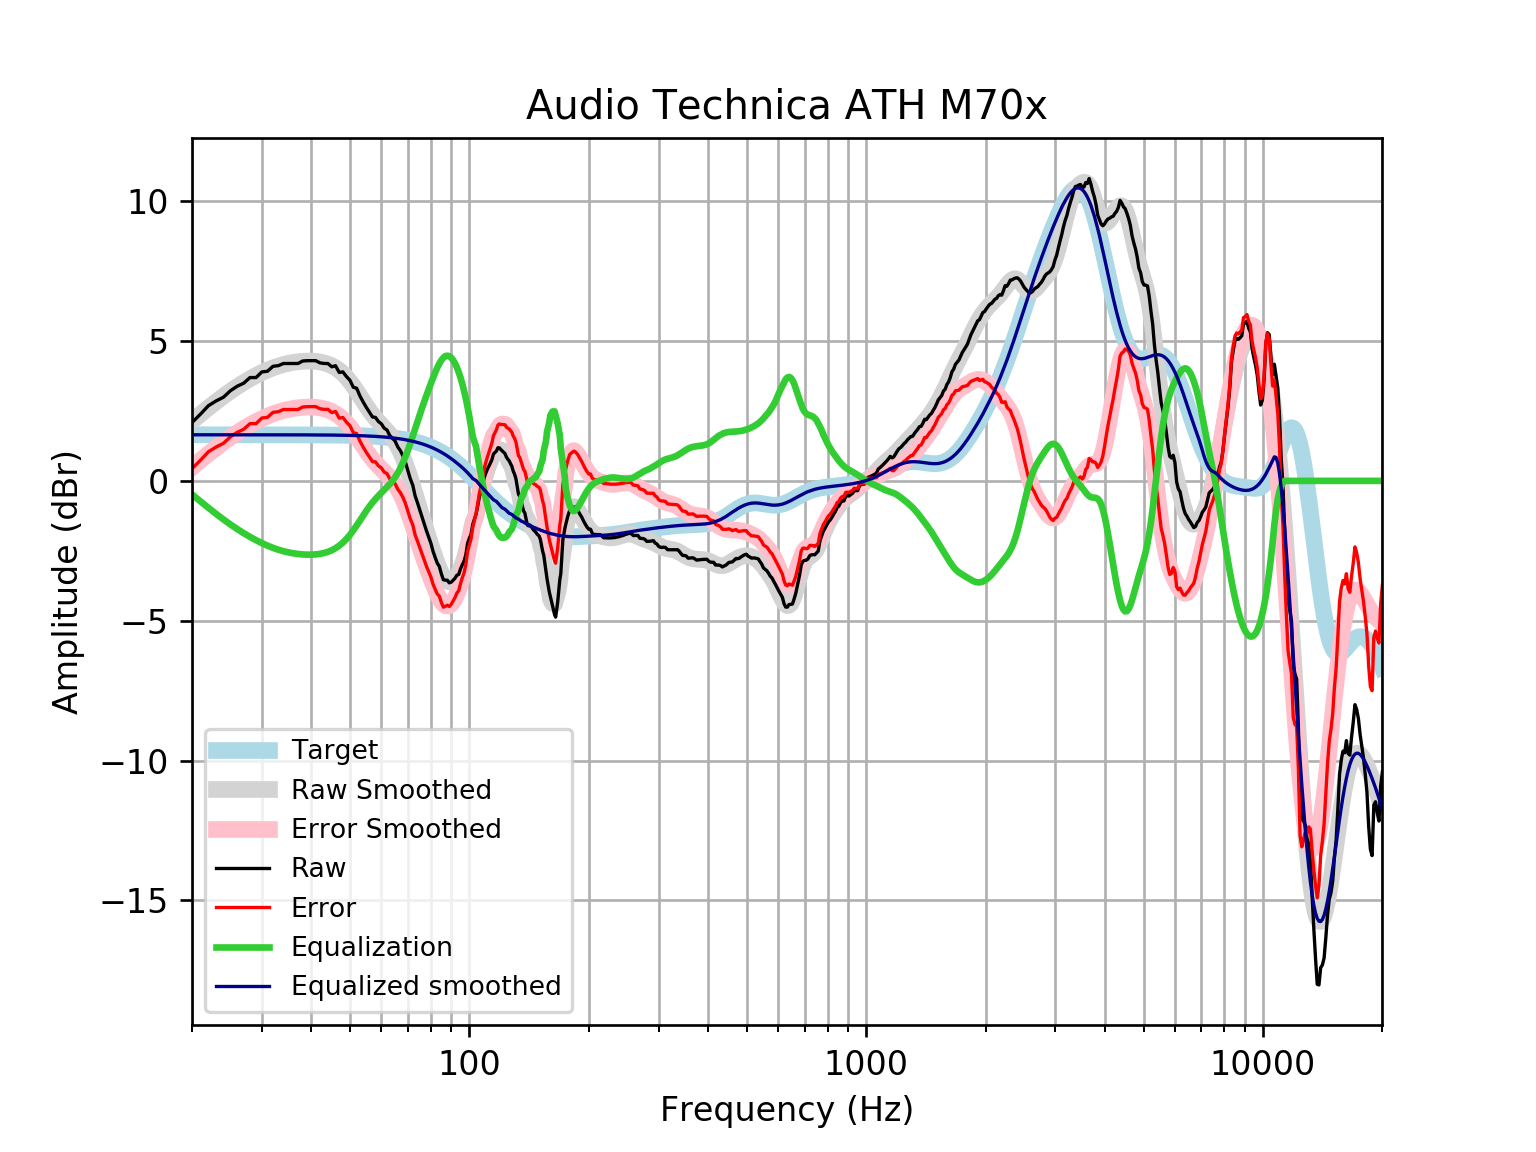

Data behind this chart, as committed beside it:
frequency, raw, error, smoothed, error_smoothed, equalization, equalized_raw, equalized_smoothed, target
20, 2.085, 0.4367, 2.13, 0.4818, -0.4818, 1.603, 1.648, 1.648
21, 2.383, 0.7352, 2.379, 0.7316, -0.7316, 1.651, 1.648, 1.648
22, 2.688, 1.04, 2.612, 0.9643, -0.9643, 1.724, 1.648, 1.648
23, 2.858, 1.21, 2.828, 1.18, -1.18, 1.678, 1.648, 1.648
24, 2.99, 1.342, 3.026, 1.378, -1.378, 1.611, 1.648, 1.648
25, 3.224, 1.576, 3.206, 1.559, -1.559, 1.665, 1.648, 1.648
26, 3.384, 1.736, 3.37, 1.722, -1.722, 1.661, 1.648, 1.648
27, 3.493, 1.845, 3.517, 1.87, -1.87, 1.623, 1.648, 1.648
28, 3.694, 2.046, 3.65, 2.002, -2.002, 1.692, 1.647, 1.647
29, 3.694, 2.046, 3.768, 2.12, -2.12, 1.573, 1.647, 1.647
30, 3.895, 2.248, 3.872, 2.225, -2.225, 1.67, 1.647, 1.647
31, 3.92, 2.273, 3.963, 2.316, -2.316, 1.603, 1.647, 1.647
32, 4.096, 2.449, 4.041, 2.394, -2.394, 1.702, 1.647, 1.647
33, 4.119, 2.472, 4.106, 2.46, -2.46, 1.659, 1.647, 1.647
34, 4.197, 2.55, 4.16, 2.513, -2.513, 1.683, 1.646, 1.646
35, 4.197, 2.551, 4.202, 2.556, -2.556, 1.641, 1.646, 1.646
36, 4.197, 2.551, 4.234, 2.589, -2.589, 1.608, 1.645, 1.645
37, 4.197, 2.552, 4.258, 2.613, -2.613, 1.583, 1.645, 1.645
38, 4.285, 2.64, 4.274, 2.629, -2.629, 1.655, 1.644, 1.644
39, 4.297, 2.653, 4.282, 2.638, -2.638, 1.659, 1.644, 1.644
40, 4.297, 2.654, 4.281, 2.638, -2.638, 1.659, 1.643, 1.643
41, 4.297, 2.655, 4.271, 2.629, -2.629, 1.668, 1.642, 1.642
42, 4.221, 2.58, 4.251, 2.61, -2.61, 1.611, 1.641, 1.641
43, 4.197, 2.557, 4.22, 2.58, -2.58, 1.617, 1.64, 1.64
44, 4.197, 2.558, 4.176, 2.537, -2.537, 1.659, 1.639, 1.639
45, 4.079, 2.442, 4.118, 2.48, -2.48, 1.598, 1.637, 1.637
46, 4.116, 2.481, 4.043, 2.408, -2.408, 1.709, 1.635, 1.635
47, 3.875, 2.241, 3.951, 2.317, -2.317, 1.558, 1.634, 1.633
48, 3.897, 2.266, 3.839, 2.208, -2.208, 1.69, 1.631, 1.631
49, 3.73, 2.102, 3.708, 2.079, -2.079, 1.652, 1.629, 1.629
50, 3.599, 1.973, 3.558, 1.931, -1.931, 1.668, 1.626, 1.626
51, 3.347, 1.724, 3.392, 1.768, -1.768, 1.578, 1.623, 1.623
52, 3.312, 1.692, 3.215, 1.595, -1.595, 1.717, 1.62, 1.62
53, 3.034, 1.418, 3.032, 1.416, -1.416, 1.618, 1.616, 1.616
54, 2.82, 1.208, 2.852, 1.24, -1.24, 1.58, 1.612, 1.612
55, 2.628, 1.02, 2.678, 1.071, -1.071, 1.557, 1.607, 1.607
56, 2.454, 0.8522, 2.517, 0.915, -0.915, 1.539, 1.602, 1.602
57, 2.286, 0.6892, 2.37, 0.7737, -0.7737, 1.512, 1.596, 1.596
58, 2.267, 0.6772, 2.237, 0.6471, -0.6471, 1.62, 1.59, 1.59
59, 2.121, 0.538, 2.117, 0.5332, -0.5332, 1.588, 1.583, 1.583
60, 2.042, 0.4659, 2.004, 0.4281, -0.4281, 1.614, 1.576, 1.576
61, 1.883, 0.3156, 1.895, 0.3271, -0.3271, 1.556, 1.568, 1.568
62, 1.821, 0.2619, 1.784, 0.2254, -0.2254, 1.595, 1.559, 1.559
63, 1.623, 0.07359, 1.667, 0.1181, -0.1181, 1.505, 1.549, 1.549
64, 1.521, -0.01705, 1.539, 0.0006283, -0.0006283, 1.521, 1.538, 1.538
65, 1.423, -0.1044, 1.396, -0.1313, 0.1313, 1.554, 1.527, 1.527
66, 1.218, -0.2968, 1.233, -0.2815, 0.2815, 1.499, 1.514, 1.514
67, 1.081, -0.4203, 1.048, -0.4525, 0.4525, 1.533, 1.501, 1.501
68, 0.8979, -0.5885, 0.8407, -0.6457, 0.6457, 1.544, 1.486, 1.486
69, 0.6672, -0.8034, 0.61, -0.8606, 0.8606, 1.528, 1.471, 1.471
70, 0.373, -1.081, 0.3591, -1.095, 1.095, 1.468, 1.454, 1.454
71, 0.07006, -1.365, 0.09246, -1.343, 1.343, 1.413, 1.436, 1.436
72, -0.1518, -1.568, -0.1843, -1.6, 1.6, 1.449, 1.416, 1.416
73, -0.5367, -1.932, -0.4652, -1.86, 1.86, 1.324, 1.395, 1.395
74, -0.7796, -2.153, -0.7447, -2.118, 2.118, 1.338, 1.373, 1.373
75, -1.038, -2.387, -1.019, -2.368, 2.368, 1.33, 1.349, 1.349
76, -1.293, -2.617, -1.286, -2.61, 2.61, 1.317, 1.324, 1.324
77, -1.544, -2.842, -1.545, -2.842, 2.842, 1.297, 1.297, 1.297
78, -1.793, -3.062, -1.796, -3.065, 3.065, 1.272, 1.269, 1.269
79, -2.013, -3.252, -2.041, -3.28, 3.28, 1.267, 1.239, 1.239
... 553 more rows
